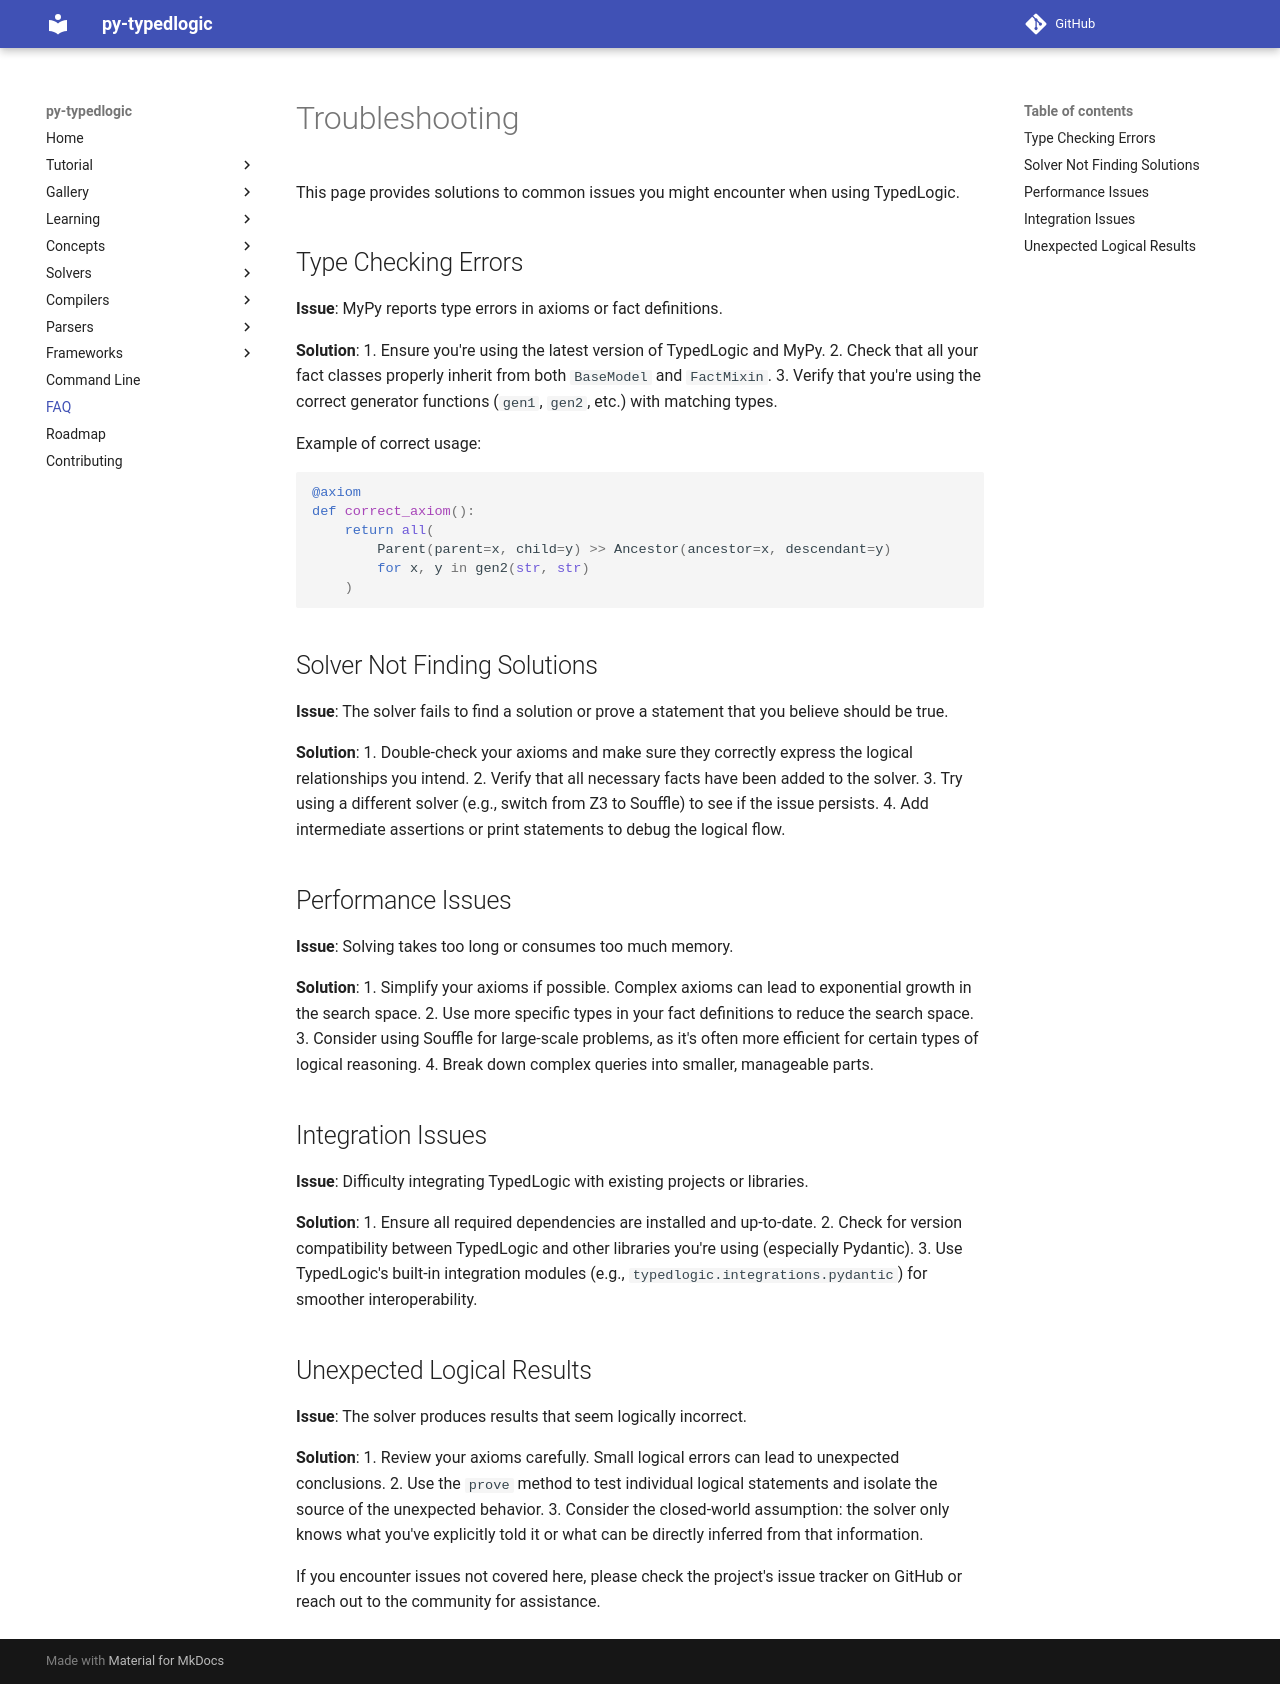

repository: py-typedlogic/py-typedlogic · page: faq/index.html · generator: mkdocs

# Troubleshooting

This page provides solutions to common issues you might encounter when using TypedLogic.

## Type Checking Errors

**Issue**: MyPy reports type errors in axioms or fact definitions.

**Solution**: 
1. Ensure you're using the latest version of TypedLogic and MyPy.
2. Check that all your fact classes properly inherit from both `BaseModel` and `FactMixin`.
3. Verify that you're using the correct generator functions (`gen1`, `gen2`, etc.) with matching types.

Example of correct usage:
```python
@axiom
def correct_axiom():
    return all(
        Parent(parent=x, child=y) >> Ancestor(ancestor=x, descendant=y)
        for x, y in gen2(str, str)
    )
```

## Solver Not Finding Solutions

**Issue**: The solver fails to find a solution or prove a statement that you believe should be true.

**Solution**:
1. Double-check your axioms and make sure they correctly express the logical relationships you intend.
2. Verify that all necessary facts have been added to the solver.
3. Try using a different solver (e.g., switch from Z3 to Souffle) to see if the issue persists.
4. Add intermediate assertions or print statements to debug the logical flow.

## Performance Issues

**Issue**: Solving takes too long or consumes too much memory.

**Solution**:
1. Simplify your axioms if possible. Complex axioms can lead to exponential growth in the search space.
2. Use more specific types in your fact definitions to reduce the search space.
3. Consider using Souffle for large-scale problems, as it's often more efficient for certain types of logical reasoning.
4. Break down complex queries into smaller, manageable parts.

## Integration Issues

**Issue**: Difficulty integrating TypedLogic with existing projects or libraries.

**Solution**:
1. Ensure all required dependencies are installed and up-to-date.
2. Check for version compatibility between TypedLogic and other libraries you're using (especially Pydantic).
3. Use TypedLogic's built-in integration modules (e.g., `typedlogic.integrations.pydantic`) for smoother interoperability.

## Unexpected Logical Results

**Issue**: The solver produces results that seem logically incorrect.

**Solution**:
1. Review your axioms carefully. Small logical errors can lead to unexpected conclusions.
2. Use the `prove` method to test individual logical statements and isolate the source of the unexpected behavior.
3. Consider the closed-world assumption: the solver only knows what you've explicitly told it or what can be directly inferred from that information.

If you encounter issues not covered here, please check the project's issue tracker on GitHub or reach out to the community for assistance.
